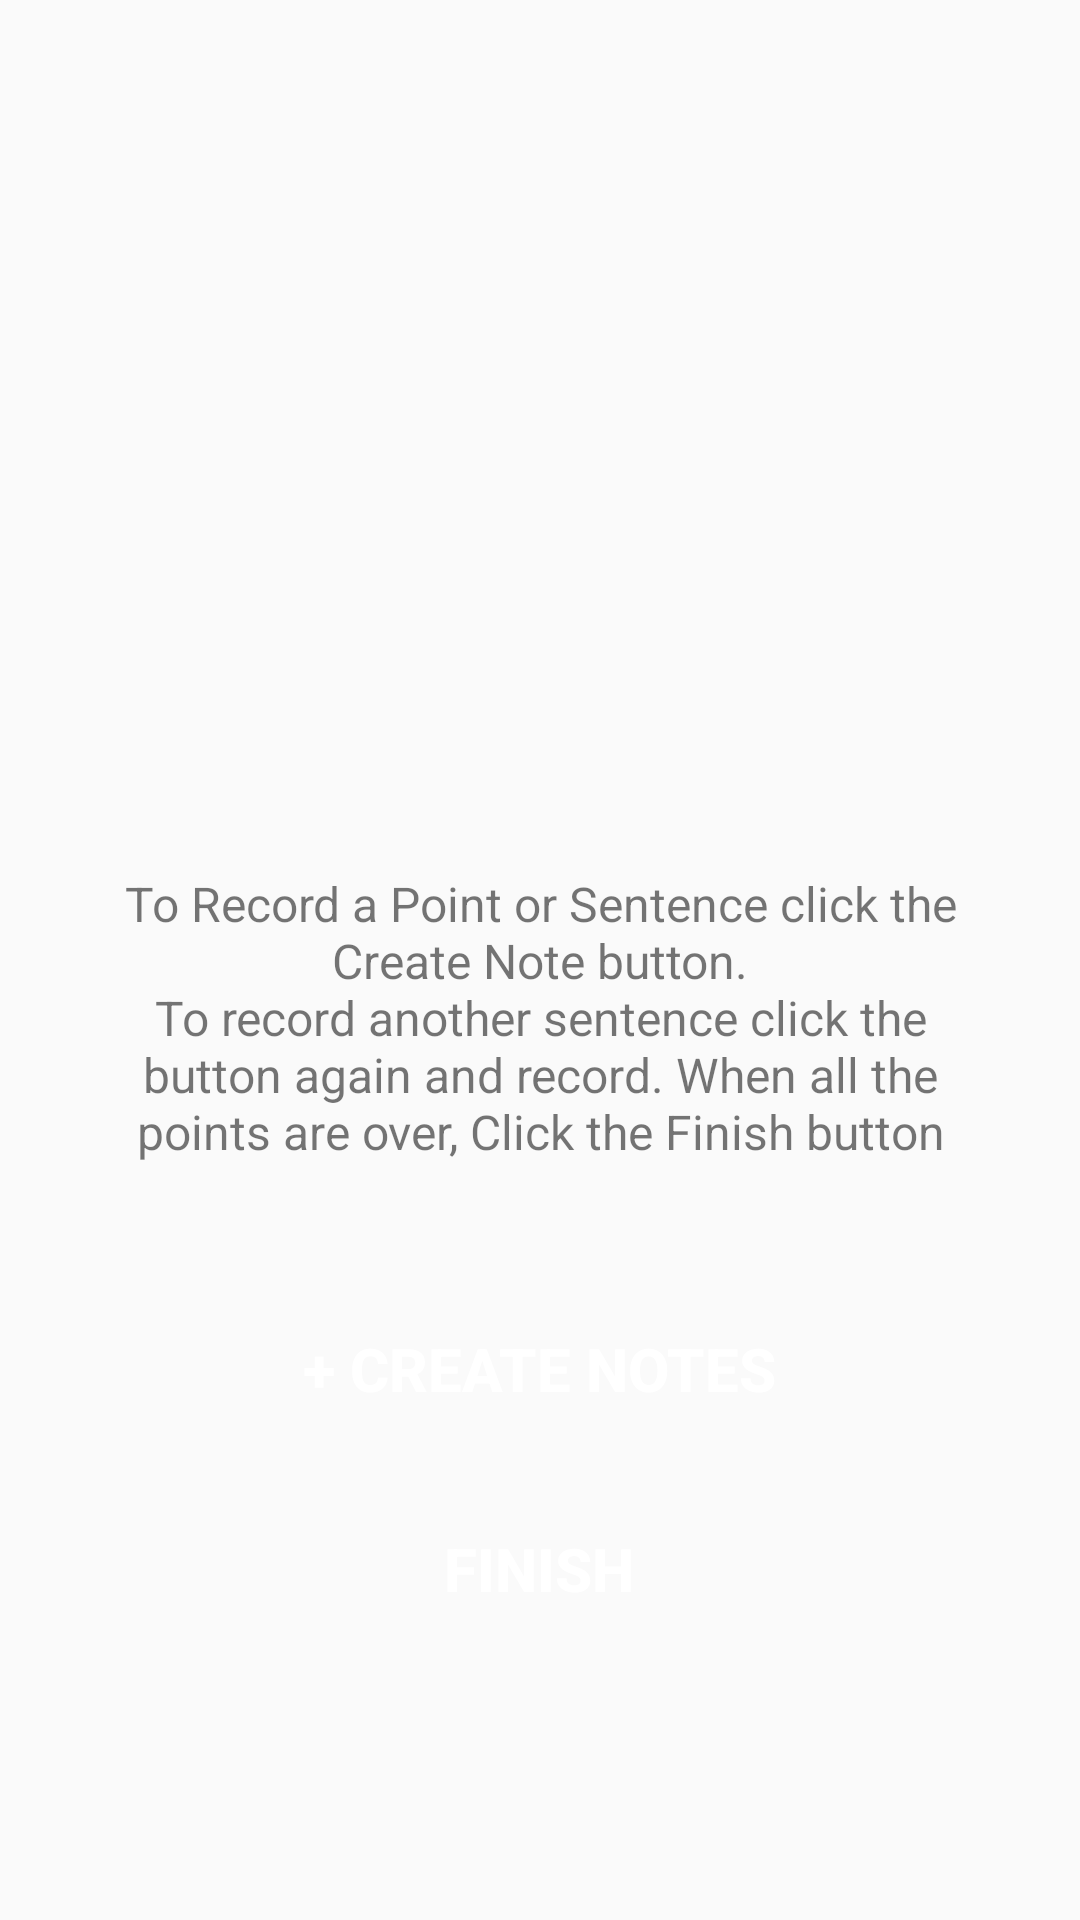

Layout XML and referenced resources for this Android screen:
<!-- AndroidManifest.xml: application theme AppTheme -->
<!-- res/layout/create_voice_notes_layout.xml -->
<?xml version="1.0" encoding="utf-8"?>
<androidx.constraintlayout.widget.ConstraintLayout
    xmlns:android="http://schemas.android.com/apk/res/android"
    xmlns:app="http://schemas.android.com/apk/res-auto"
    android:layout_width="match_parent"
    android:layout_height="match_parent">

    <ImageView
        android:id="@+id/imageView"
        android:layout_width="305dp"
        android:layout_height="166dp"
        android:contentDescription="@string/create_notes"
        app:layout_constraintBottom_toBottomOf="parent"
        app:layout_constraintEnd_toEndOf="parent"
        app:layout_constraintStart_toStartOf="parent"
        app:layout_constraintTop_toTopOf="parent"
        app:layout_constraintVertical_bias="0.165"
        app:srcCompat="@drawable/speaker" />

    <TextView
        android:layout_width="match_parent"
        android:layout_height="wrap_content"
        android:text="@string/create_note_help"
        android:textSize="16sp"
        android:layout_marginStart="30dp"
        android:layout_marginEnd="30dp"
        android:textAlignment="center"
        android:textStyle="normal"
        app:layout_constraintBottom_toTopOf="@+id/create_note_button"
        app:layout_constraintEnd_toEndOf="parent"
        app:layout_constraintStart_toStartOf="parent"
        app:layout_constraintTop_toBottomOf="@+id/imageView" />


    <Button
        android:id="@+id/create_note_button"
        style="?android:attr/borderlessButtonStyle"
        android:layout_width="250dp"
        android:layout_height="45dp"
        android:background="@drawable/rounded_account_buttons"
        android:shadowColor="#ffffff"
        android:shadowDx="1"
        android:shadowDy="1"
        android:text="@string/create_notes"
        android:textAlignment="center"
        android:textColor="#FFFFFF"
        android:textSize="20sp"
        android:textStyle="bold"
        app:layout_constraintBottom_toBottomOf="parent"
        app:layout_constraintEnd_toEndOf="parent"
        app:layout_constraintHorizontal_bias="0.496"
        app:layout_constraintStart_toStartOf="parent"
        app:layout_constraintTop_toTopOf="parent"
        app:layout_constraintVertical_bias="0.729" />

    <Button
        android:id="@+id/finish_note_button"
        style="?android:attr/borderlessButtonStyle"
        android:layout_width="250dp"
        android:layout_height="45dp"
        android:background="@drawable/rounded_account_buttons"
        android:shadowColor="#ffffff"
        android:shadowDx="0"
        android:shadowDy="0"
        android:text="@string/finish"
        android:textAlignment="center"
        android:textColor="#FFFFFF"
        android:textSize="20sp"
        android:textStyle="bold"
        app:layout_constraintBottom_toBottomOf="parent"
        app:layout_constraintEnd_toEndOf="parent"
        app:layout_constraintHorizontal_bias="0.496"
        app:layout_constraintStart_toStartOf="parent"
        app:layout_constraintTop_toTopOf="parent"
        app:layout_constraintVertical_bias="0.841" />


</androidx.constraintlayout.widget.ConstraintLayout>
<!-- resources referenced by this layout -->
<resources>
  <!-- drawable speaker: png bitmap (drawable, 96357 bytes) -->
  <string name="create_note_help">To Record a Point or Sentence click the Create Note button.\nTo record another sentence click the button again and record. When all the points are over, Click the Finish button</string>
  <string name="create_notes">+ Create Notes</string>
  <string name="finish">Finish</string>
  <style name="AppTheme" parent="Theme.AppCompat.Light.DarkActionBar">
          
          <item name="colorPrimary">@color/colorPrimary</item>
          <item name="colorPrimaryDark">#9B7EEC</item>
          <item name="colorAccent">@color/colorAccent</item>
      </style>
  <color name="colorPrimary">#835ecc</color>
  <color name="colorAccent">#D81B60</color>
</resources>
